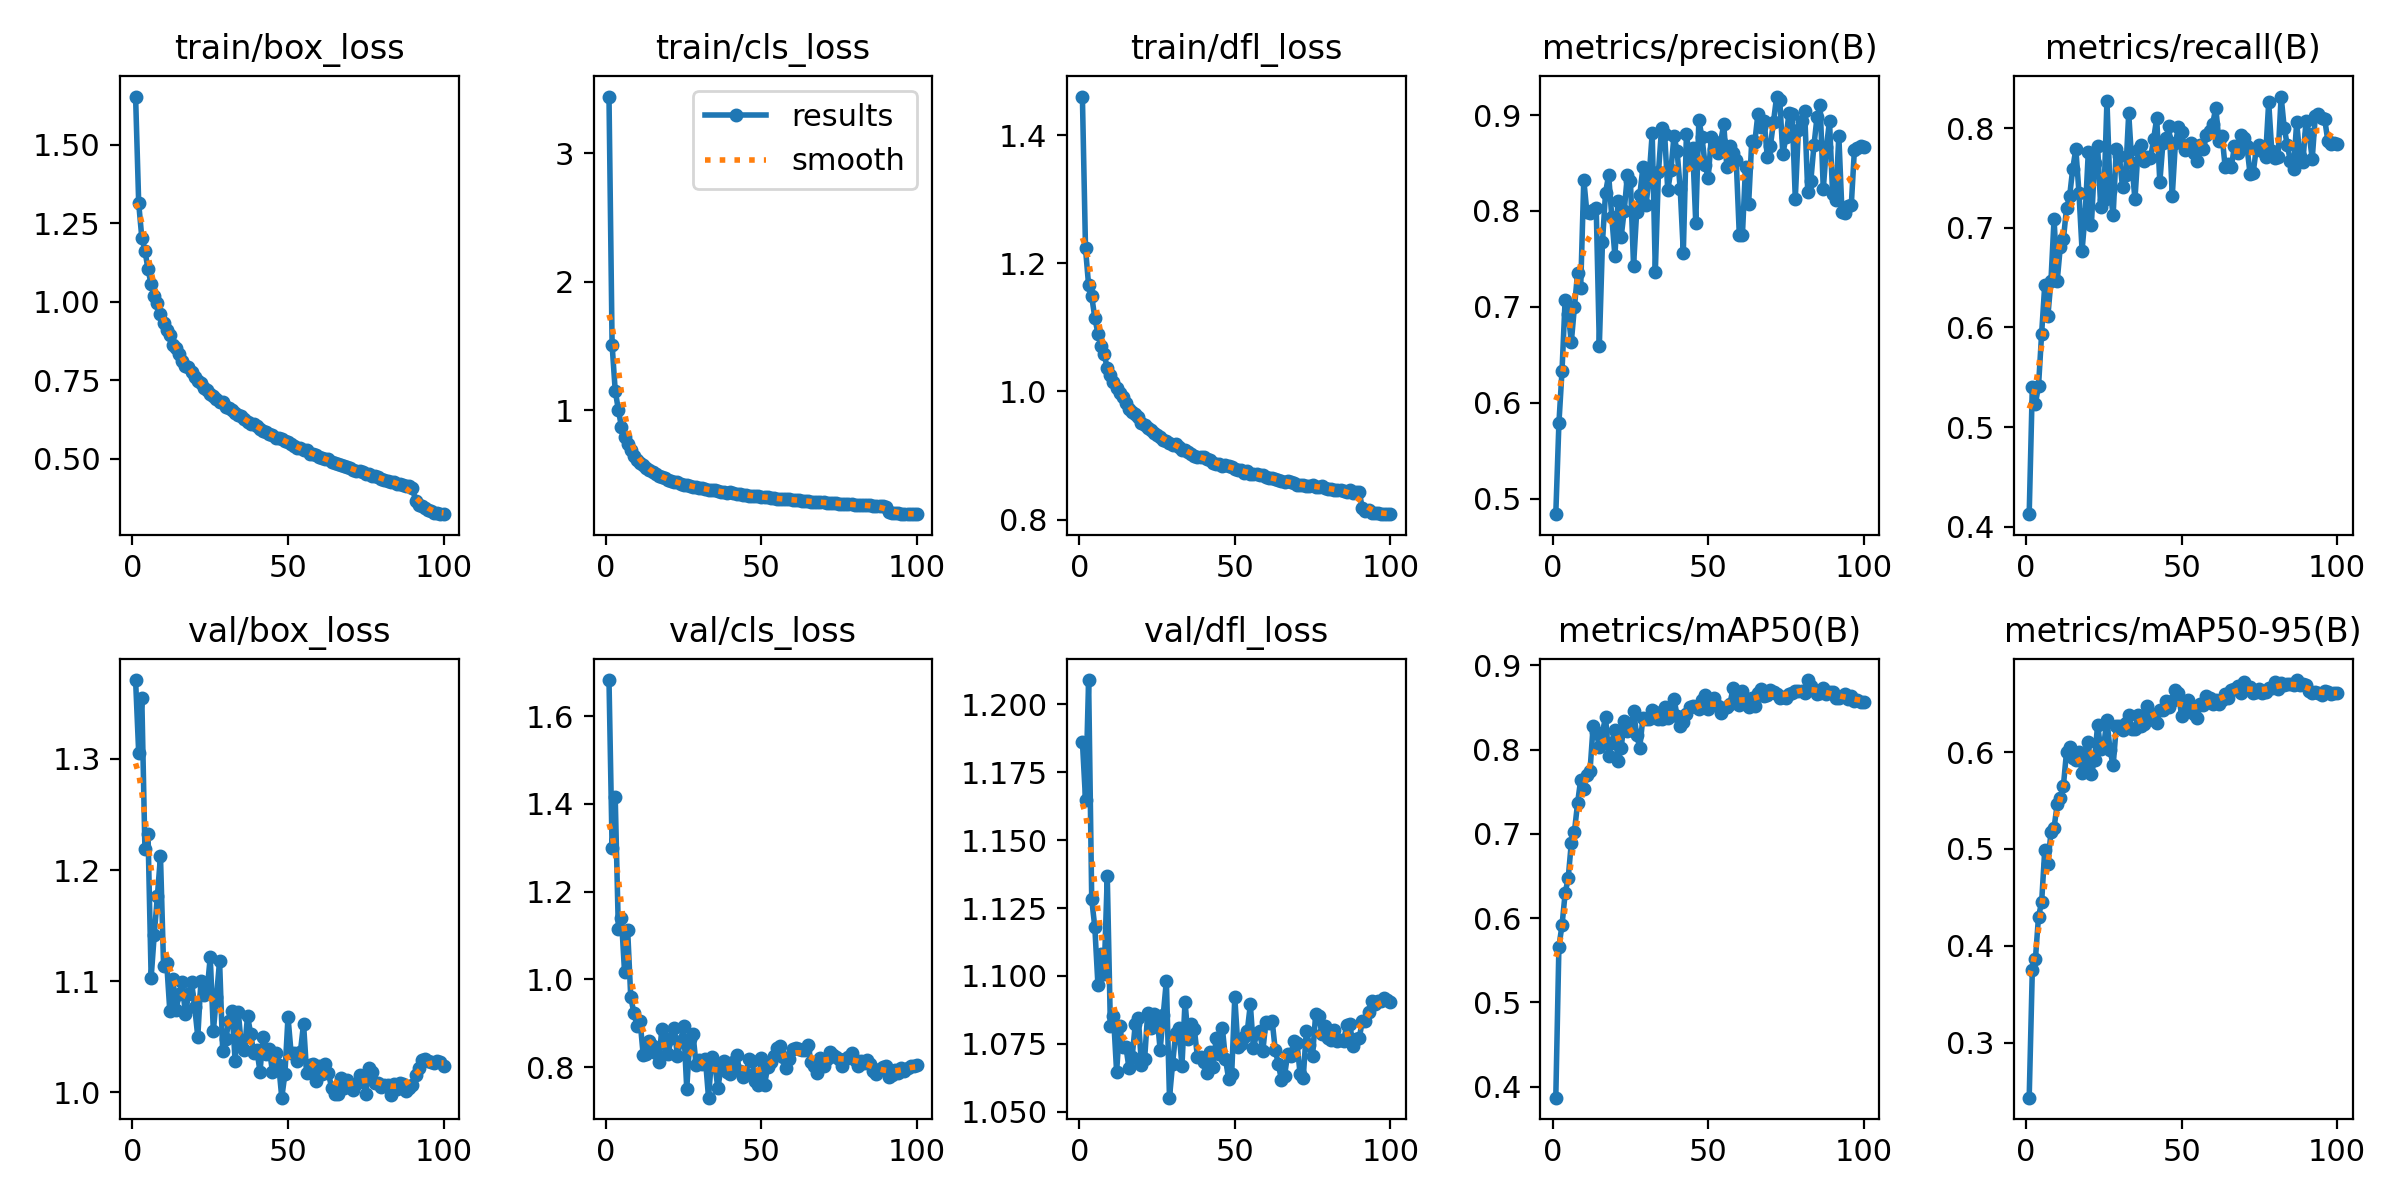

The table this chart was drawn from, first rows:
epoch, time, train/box_loss, train/cls_loss, train/dfl_loss, metrics/precision(B), metrics/recall(B), metrics/mAP50(B), metrics/mAP50-95(B), val/box_loss, val/cls_loss, val/dfl_loss, lr/pg0, lr/pg1, lr/pg2
1, 174.2, 1.653, 3.44, 1.46, 0.4837, 0.4126, 0.3871, 0.2431, 1.371, 1.682, 1.186, 5.17204e-05, 5.17204e-05, 5.17204e-05
2, 292.7, 1.313, 1.507, 1.223, 0.5783, 0.54, 0.5663, 0.3745, 1.305, 1.299, 1.165, 0.0001027, 0.0001027, 0.0001027
3, 420.9, 1.204, 1.151, 1.166, 0.6331, 0.5236, 0.5916, 0.3862, 1.355, 1.415, 1.209, 0.0001526, 0.0001526, 0.0001526
4, 534.8, 1.163, 1.003, 1.148, 0.7076, 0.5413, 0.6294, 0.4302, 1.219, 1.116, 1.128, 0.0001514, 0.0001514, 0.0001514
5, 648.7, 1.103, 0.8691, 1.115, 0.6923, 0.5938, 0.6479, 0.445, 1.232, 1.14, 1.118, 0.0001498, 0.0001498, 0.0001498
6, 762.7, 1.055, 0.7885, 1.09, 0.6636, 0.6425, 0.6895, 0.4989, 1.103, 1.017, 1.097, 0.0001483, 0.0001483, 0.0001483
7, 876.7, 1.017, 0.7363, 1.071, 0.7002, 0.6111, 0.7026, 0.4848, 1.142, 1.112, 1.108, 0.0001467, 0.0001467, 0.0001467
8, 990.1, 0.9947, 0.6851, 1.058, 0.7351, 0.6471, 0.7363, 0.5172, 1.176, 0.9588, 1.101, 0.0001452, 0.0001452, 0.0001452
9, 1104, 0.9596, 0.6437, 1.036, 0.7196, 0.7091, 0.7641, 0.5221, 1.212, 0.9242, 1.137, 0.0001436, 0.0001436, 0.0001436
10, 1218, 0.9319, 0.6128, 1.026, 0.8326, 0.6464, 0.7528, 0.546, 1.113, 0.8943, 1.082, 0.0001421, 0.0001421, 0.0001421
11, 1331, 0.9103, 0.5899, 1.015, 0.7985, 0.681, 0.7697, 0.5523, 1.116, 0.905, 1.085, 0.0001406, 0.0001406, 0.0001406
12, 1445, 0.8935, 0.5715, 1.006, 0.7976, 0.6886, 0.7745, 0.5652, 1.073, 0.8277, 1.065, 0.000139, 0.000139, 0.000139
13, 1559, 0.8619, 0.5473, 0.9975, 0.8011, 0.7196, 0.8274, 0.6003, 1.102, 0.83, 1.082, 0.0001375, 0.0001375, 0.0001375
14, 1673, 0.8542, 0.5322, 0.992, 0.8032, 0.7317, 0.8205, 0.6054, 1.074, 0.8588, 1.074, 0.0001359, 0.0001359, 0.0001359
15, 1787, 0.8341, 0.5145, 0.9826, 0.6596, 0.7594, 0.8034, 0.5936, 1.088, 0.8487, 1.074, 0.0001344, 0.0001344, 0.0001344
16, 1901, 0.8108, 0.4987, 0.9729, 0.7672, 0.7791, 0.8201, 0.5917, 1.099, 0.8319, 1.066, 0.0001328, 0.0001328, 0.0001328
17, 2015, 0.7962, 0.4862, 0.968, 0.8193, 0.7354, 0.8384, 0.5997, 1.07, 0.8113, 1.07, 0.0001313, 0.0001313, 0.0001313
18, 2128, 0.7917, 0.4799, 0.9655, 0.8375, 0.6772, 0.792, 0.5781, 1.088, 0.8878, 1.082, 0.0001297, 0.0001297, 0.0001297
19, 2242, 0.7771, 0.4703, 0.9598, 0.7942, 0.7138, 0.8083, 0.5894, 1.099, 0.8529, 1.084, 0.0001282, 0.0001282, 0.0001282
20, 2355, 0.7602, 0.4584, 0.9508, 0.7532, 0.7757, 0.8237, 0.6101, 1.077, 0.8307, 1.067, 0.0001267, 0.0001267, 0.0001267
21, 2469, 0.7493, 0.4489, 0.947, 0.81, 0.7032, 0.7862, 0.5775, 1.05, 0.8668, 1.069, 0.0001251, 0.0001251, 0.0001251
22, 2583, 0.7408, 0.4423, 0.9434, 0.7725, 0.7646, 0.8012, 0.5918, 1.1, 0.8891, 1.086, 0.0001236, 0.0001236, 0.0001236
23, 2696, 0.7264, 0.4361, 0.9392, 0.8002, 0.782, 0.8339, 0.6283, 1.088, 0.8242, 1.081, 0.000122, 0.000122, 0.000122
24, 2810, 0.7187, 0.4269, 0.9346, 0.8371, 0.7206, 0.8219, 0.6029, 1.091, 0.859, 1.086, 0.0001205, 0.0001205, 0.0001205
25, 2924, 0.7071, 0.4194, 0.9315, 0.8313, 0.7279, 0.8228, 0.6081, 1.122, 0.8943, 1.085, 0.0001189, 0.0001189, 0.0001189
26, 3037, 0.7014, 0.4165, 0.9298, 0.7426, 0.8276, 0.8455, 0.6328, 1.055, 0.7506, 1.073, 0.0001174, 0.0001174, 0.0001174
27, 3151, 0.689, 0.4094, 0.9251, 0.7988, 0.7367, 0.8172, 0.6019, 1.086, 0.8648, 1.086, 0.0001158, 0.0001158, 0.0001158
28, 3264, 0.6798, 0.4025, 0.9235, 0.8163, 0.7131, 0.8022, 0.5863, 1.118, 0.8762, 1.098, 0.0001143, 0.0001143, 0.0001143
29, 3378, 0.6794, 0.4001, 0.9199, 0.8455, 0.7791, 0.8376, 0.627, 1.037, 0.8059, 1.055, 0.0001128, 0.0001128, 0.0001128
30, 3491, 0.6659, 0.393, 0.9168, 0.8061, 0.7719, 0.8357, 0.6266, 1.048, 0.817, 1.068, 0.0001112, 0.0001112, 0.0001112
31, 3604, 0.6631, 0.3916, 0.9189, 0.8352, 0.7407, 0.8361, 0.6226, 1.064, 0.8071, 1.079, 0.0001097, 0.0001097, 0.0001097
32, 3718, 0.6554, 0.3846, 0.9141, 0.8812, 0.7527, 0.8474, 0.6304, 1.073, 0.8185, 1.081, 0.0001081, 0.0001081, 0.0001081
33, 3832, 0.6447, 0.3788, 0.9091, 0.7363, 0.8148, 0.844, 0.6386, 1.028, 0.7303, 1.067, 0.0001066, 0.0001066, 0.0001066
34, 3945, 0.6397, 0.3767, 0.9088, 0.8402, 0.7646, 0.8362, 0.6239, 1.073, 0.823, 1.091, 0.000105, 0.000105, 0.000105
35, 4059, 0.6359, 0.3736, 0.9052, 0.8861, 0.7285, 0.836, 0.6234, 1.042, 0.8086, 1.077, 0.0001035, 0.0001035, 0.0001035
36, 4172, 0.6275, 0.3675, 0.9019, 0.8799, 0.7781, 0.85, 0.6379, 1.038, 0.7517, 1.082, 0.0001019, 0.0001019, 0.0001019
37, 4286, 0.6159, 0.3625, 0.9002, 0.8216, 0.7833, 0.8371, 0.6271, 1.069, 0.7984, 1.08, 0.0001004, 0.0001004, 0.0001004
38, 4399, 0.6106, 0.3618, 0.8984, 0.8425, 0.7671, 0.8446, 0.6288, 1.053, 0.814, 1.07, 9.88572e-05, 9.88572e-05, 9.88572e-05
39, 4513, 0.6099, 0.357, 0.8983, 0.878, 0.7707, 0.8599, 0.6481, 1.035, 0.7884, 1.07, 9.73128e-05, 9.73128e-05, 9.73128e-05
40, 4627, 0.6035, 0.358, 0.8971, 0.8627, 0.7696, 0.8402, 0.6391, 1.038, 0.7852, 1.068, 9.57684e-05, 9.57684e-05, 9.57684e-05
41, 4741, 0.5964, 0.351, 0.8943, 0.8231, 0.789, 0.8275, 0.6331, 1.019, 0.8114, 1.064, 9.4224e-05, 9.4224e-05, 9.4224e-05
42, 4854, 0.5895, 0.3477, 0.8926, 0.7567, 0.81, 0.8322, 0.6306, 1.05, 0.8273, 1.072, 9.26796e-05, 9.26796e-05, 9.26796e-05
43, 4968, 0.5863, 0.3438, 0.889, 0.8805, 0.7459, 0.842, 0.6436, 1.034, 0.791, 1.067, 9.11352e-05, 9.11352e-05, 9.11352e-05
44, 5082, 0.5805, 0.3388, 0.8873, 0.8531, 0.7852, 0.8502, 0.6439, 1.038, 0.7784, 1.077, 8.95908e-05, 8.95908e-05, 8.95908e-05
45, 5195, 0.577, 0.3395, 0.8873, 0.8657, 0.7898, 0.8519, 0.6526, 1.018, 0.7853, 1.071, 8.80464e-05, 8.80464e-05, 8.80464e-05
46, 5309, 0.5675, 0.3342, 0.8834, 0.7877, 0.8026, 0.8506, 0.6464, 1.035, 0.8187, 1.081, 8.6502e-05, 8.6502e-05, 8.6502e-05
47, 5422, 0.5669, 0.3336, 0.8848, 0.895, 0.7321, 0.8481, 0.6524, 1.025, 0.8143, 1.069, 8.49576e-05, 8.49576e-05, 8.49576e-05
48, 5536, 0.5626, 0.3304, 0.8837, 0.8768, 0.7851, 0.8582, 0.6637, 0.995, 0.7681, 1.062, 8.34132e-05, 8.34132e-05, 8.34132e-05
49, 5650, 0.5584, 0.3268, 0.8815, 0.8484, 0.801, 0.8648, 0.6606, 1.016, 0.7603, 1.064, 8.18688e-05, 8.18688e-05, 8.18688e-05
50, 5763, 0.5536, 0.3249, 0.8792, 0.8344, 0.7966, 0.8481, 0.6375, 1.068, 0.8203, 1.092, 8.03244e-05, 8.03244e-05, 8.03244e-05
51, 5877, 0.5477, 0.322, 0.8776, 0.8777, 0.7779, 0.8555, 0.6427, 1.035, 0.7585, 1.074, 7.878e-05, 7.878e-05, 7.878e-05
52, 5991, 0.54, 0.3193, 0.877, 0.8644, 0.7834, 0.8605, 0.654, 1.035, 0.8009, 1.075, 7.72356e-05, 7.72356e-05, 7.72356e-05
53, 6104, 0.5354, 0.3156, 0.8735, 0.8608, 0.7846, 0.8512, 0.6479, 1.028, 0.8124, 1.078, 7.56912e-05, 7.56912e-05, 7.56912e-05
54, 6218, 0.5341, 0.3127, 0.8754, 0.8722, 0.7751, 0.8438, 0.6392, 1.037, 0.8254, 1.08, 7.41468e-05, 7.41468e-05, 7.41468e-05
55, 6331, 0.5293, 0.3106, 0.8713, 0.8903, 0.7675, 0.8498, 0.6351, 1.062, 0.843, 1.09, 7.26024e-05, 7.26024e-05, 7.26024e-05
56, 6445, 0.5273, 0.3095, 0.8714, 0.8459, 0.7835, 0.8509, 0.6496, 1.017, 0.8491, 1.073, 7.1058e-05, 7.1058e-05, 7.1058e-05
57, 6558, 0.5166, 0.3062, 0.8716, 0.8674, 0.7793, 0.8541, 0.6487, 1.025, 0.8219, 1.079, 6.95136e-05, 6.95136e-05, 6.95136e-05
58, 6672, 0.517, 0.3051, 0.87, 0.8608, 0.793, 0.8731, 0.6577, 1.026, 0.797, 1.08, 6.79692e-05, 6.79692e-05, 6.79692e-05
59, 6785, 0.5123, 0.3039, 0.8691, 0.8536, 0.7974, 0.861, 0.6556, 1.01, 0.8187, 1.072, 6.64248e-05, 6.64248e-05, 6.64248e-05
60, 6899, 0.5061, 0.3015, 0.8672, 0.7751, 0.8046, 0.8526, 0.6499, 1.024, 0.8408, 1.083, 6.48804e-05, 6.48804e-05, 6.48804e-05
... 40 more rows
